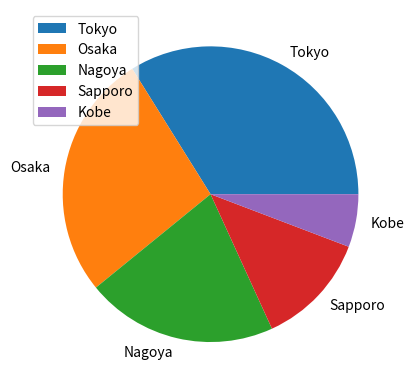

This chart was generated by the following Python code:
### Pie chart.
import math
from random import randrange
from matplotlib import pyplot

data = [12300, 9800, 7600, 4500, 2100]
label = ["Tokyo", "Osaka", "Nagoya", "Sapporo", "Kobe",]

pyplot.pie(data, labels=label)

pyplot.legend(loc="upper left");

#! Display plotted window.
pyplot.show()


